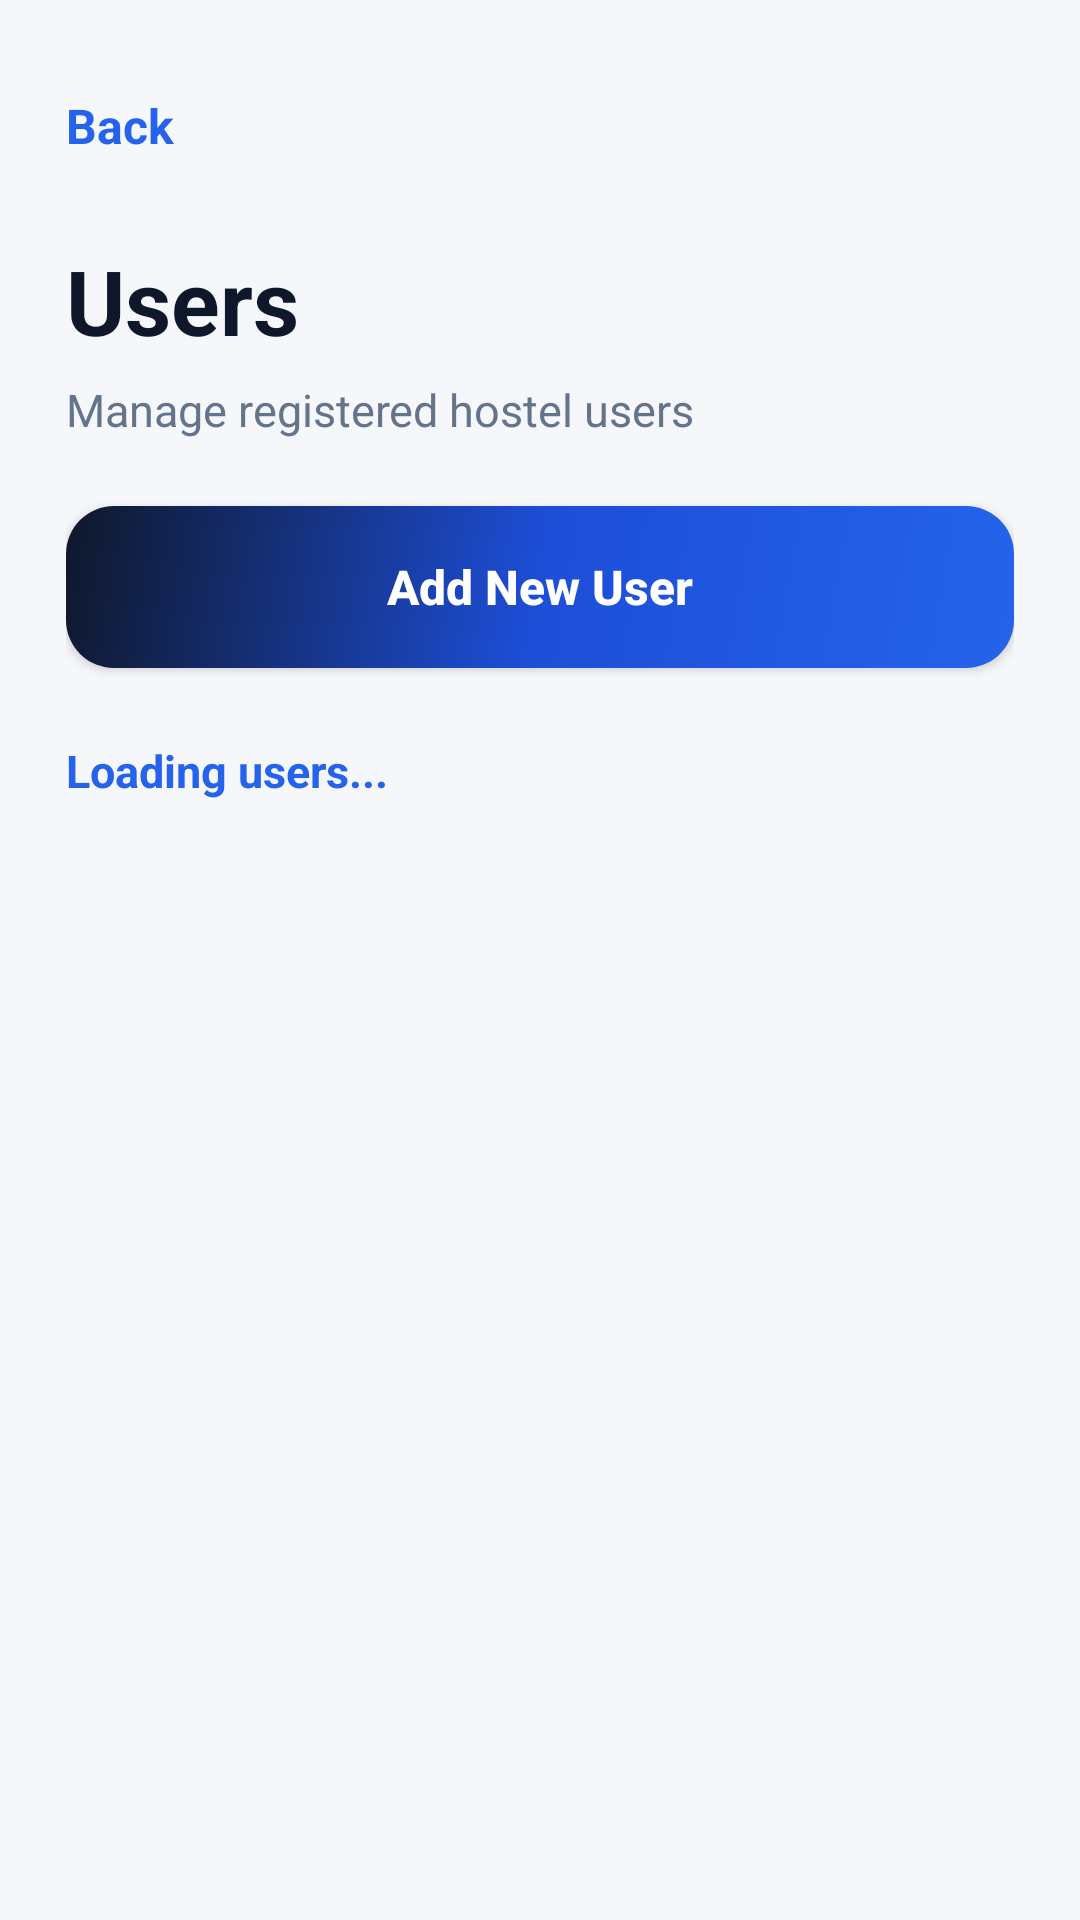

Produce the Android XML layout that renders to this screen, including the resource entries it uses.
<!-- AndroidManifest.xml: application theme Theme.HostelManagementSystem -->
<!-- res/layout/activity_user_list.xml -->
<?xml version="1.0" encoding="utf-8"?>
<LinearLayout xmlns:android="http://schemas.android.com/apk/res/android"
    android:layout_width="match_parent"
    android:layout_height="match_parent"
    android:background="#F5F7FB"
    android:orientation="vertical"
    android:padding="22dp">

    <TextView
        android:id="@+id/backText"
        android:layout_width="wrap_content"
        android:layout_height="40dp"
        android:gravity="center"
        android:text="Back"
        android:textColor="#2563EB"
        android:textSize="16sp"
        android:textStyle="bold" />

    <TextView
        android:layout_width="match_parent"
        android:layout_height="wrap_content"
        android:layout_marginTop="18dp"
        android:text="Users"
        android:textColor="#0F172A"
        android:textSize="30sp"
        android:textStyle="bold" />

    <TextView
        android:layout_width="match_parent"
        android:layout_height="wrap_content"
        android:layout_marginTop="6dp"
        android:text="Manage registered hostel users"
        android:textColor="#64748B"
        android:textSize="15sp" />

    <Button
        android:id="@+id/addUserBtn"
        android:layout_width="match_parent"
        android:layout_height="54dp"
        android:layout_marginTop="22dp"
        android:background="@drawable/primary_button_bg"
        android:text="Add New User"
        android:textAllCaps="false"
        android:textColor="#FFFFFF"
        android:textSize="16sp"
        android:textStyle="bold" />

    <TextView
        android:id="@+id/loadingText"
        android:layout_width="match_parent"
        android:layout_height="wrap_content"
        android:layout_marginTop="24dp"
        android:text="Loading users..."
        android:textColor="#2563EB"
        android:textSize="15sp"
        android:textStyle="bold" />

    <TextView
        android:id="@+id/emptyText"
        android:layout_width="match_parent"
        android:layout_height="wrap_content"
        android:layout_marginTop="18dp"
        android:text=""
        android:textColor="#64748B"
        android:textSize="15sp" />

    <androidx.recyclerview.widget.RecyclerView
        android:id="@+id/usersRecyclerView"
        android:layout_width="match_parent"
        android:layout_height="match_parent"
        android:layout_marginTop="14dp" />

</LinearLayout>
<!-- resources referenced by this layout -->
<resources>
  <!-- drawable primary_button_bg (drawable) -->
  <?xml version="1.0" encoding="utf-8"?>
  <selector xmlns:android="http://schemas.android.com/apk/res/android">
  
      <item android:state_pressed="true">
          <shape>
              <gradient
                  android:startColor="#1E40AF"
                  android:centerColor="#1D4ED8"
                  android:endColor="#0F172A"
                  android:angle="135" />
              <corners android:radius="16dp" />
          </shape>
      </item>
  
      <item>
          <shape>
              <gradient
                  android:startColor="#2563EB"
                  android:centerColor="#1D4ED8"
                  android:endColor="#0F172A"
                  android:angle="135" />
              <corners android:radius="16dp" />
          </shape>
      </item>
  
  </selector>
  <style name="Theme.HostelManagementSystem" parent="Base.Theme.HostelManagementSystem" />
  <style name="Base.Theme.HostelManagementSystem" parent="Theme.Material3.DayNight.NoActionBar">
          
          
      </style>
</resources>
